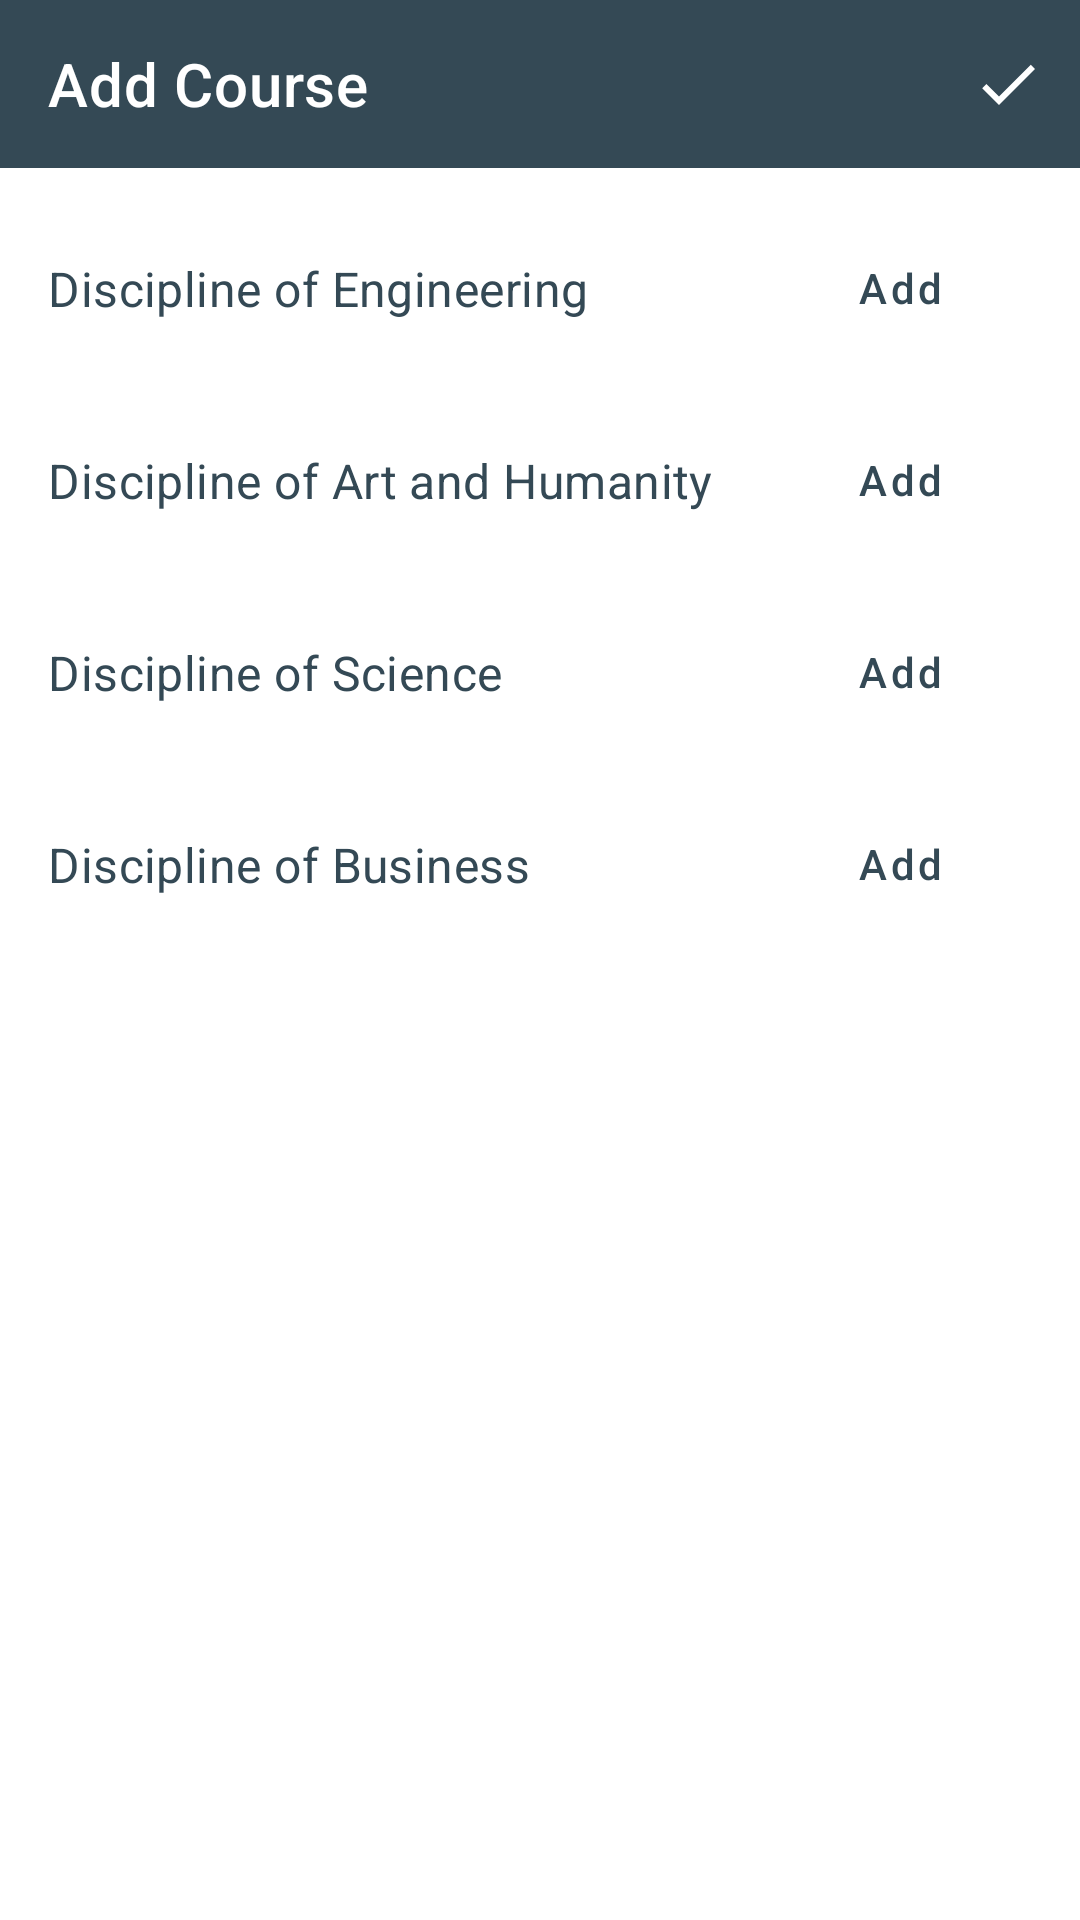

Here is an Android app screen rendered from its layout file. Give the layout XML and the strings, colors and styles it references.
<!-- AndroidManifest.xml: application theme Theme.UniEval -->
<!-- res/layout/activity_university_course.xml -->
<?xml version="1.0" encoding="utf-8"?>
<layout xmlns:android="http://schemas.android.com/apk/res/android"
    xmlns:app="http://schemas.android.com/apk/res-auto"
    xmlns:tools="http://schemas.android.com/tools">

    <androidx.constraintlayout.widget.ConstraintLayout
        android:layout_width="match_parent"
        android:layout_height="match_parent"
        tools:context=".ui.admin.manageuniversity.course.UniversityCourseActivity">

        <com.google.android.material.appbar.MaterialToolbar
            android:id="@+id/uni_course_toolbar"
            android:layout_width="match_parent"
            android:layout_height="wrap_content"
            app:layout_constraintEnd_toEndOf="parent"
            app:layout_constraintStart_toStartOf="parent"
            app:layout_constraintTop_toTopOf="parent"
            app:menu="@menu/menu_done"
            android:background="@color/toolbarColor"
            app:navigationIconTint="@color/white"
            app:titleTextColor="@color/white"
            app:popupTheme="@style/ThemeOverlay.Evaluation.Toolbar"
            app:navigationIcon="@drawable/baseline_arrow_back_24"
            app:title="Add Course" />

        <androidx.core.widget.NestedScrollView
            android:layout_width="match_parent"
            android:layout_height="0dp"
            app:layout_constraintBottom_toBottomOf="parent"
            app:layout_constraintEnd_toEndOf="parent"
            app:layout_constraintStart_toStartOf="parent"
            app:layout_constraintTop_toBottomOf="@+id/uni_course_toolbar">

            <androidx.constraintlayout.widget.ConstraintLayout
                android:layout_width="match_parent"
                android:layout_height="match_parent">

                <TextView
                    android:id="@+id/engineering_TextView"
                    android:layout_width="wrap_content"
                    android:layout_height="wrap_content"
                    android:layout_marginStart="16dp"
                    android:text="Discipline of Engineering"
                    android:textAppearance="?attr/textAppearanceSubtitle1"
                    android:textColor="@color/textButtonColor"
                    app:layout_constraintBottom_toBottomOf="@+id/engineering_Button"
                    app:layout_constraintStart_toStartOf="parent"
                    app:layout_constraintTop_toTopOf="@+id/engineering_Button" />

                <Button
                    android:id="@+id/engineering_Button"
                    style="@style/Widget.MaterialComponents.Button.TextButton.Icon"
                    android:layout_width="wrap_content"
                    android:layout_height="wrap_content"
                    android:layout_marginTop="16dp"
                    android:layout_marginEnd="16dp"
                    android:text="Add"
                    android:textColor="@color/textButtonColor"
                    app:iconTint="@color/textButtonColor"
                    android:textAllCaps="false"
                    app:icon="@drawable/baseline_edit_24"
                    app:layout_constraintEnd_toEndOf="parent"
                    app:layout_constraintTop_toTopOf="parent" />

                <androidx.recyclerview.widget.RecyclerView
                    android:id="@+id/engineering_recyclerView"
                    android:layout_width="match_parent"
                    android:layout_height="wrap_content"
                    android:nestedScrollingEnabled="false"
                    app:layout_constraintEnd_toEndOf="parent"
                    app:layout_constraintStart_toStartOf="parent"
                    app:layout_constraintTop_toBottomOf="@+id/engineering_Button"
                    tools:itemCount="4"
                    tools:listitem="@layout/list_item_courses" />
                <TextView
                    android:id="@+id/art_TextView"
                    android:layout_width="wrap_content"
                    android:layout_height="wrap_content"
                    android:layout_marginStart="16dp"
                    android:text="Discipline of Art and Humanity"
                    android:textAppearance="?attr/textAppearanceSubtitle1"
                    android:textColor="@color/textButtonColor"
                    app:layout_constraintBottom_toBottomOf="@+id/art_Button"
                    app:layout_constraintStart_toStartOf="parent"
                    app:layout_constraintTop_toTopOf="@+id/art_Button" />

                <Button
                    android:id="@+id/art_Button"
                    style="@style/Widget.MaterialComponents.Button.TextButton.Icon"
                    android:layout_width="wrap_content"
                    android:layout_height="wrap_content"
                    android:layout_marginTop="16dp"
                    android:layout_marginEnd="16dp"
                    android:text="Add"
                    android:textAllCaps="false"
                    app:icon="@drawable/baseline_edit_24"
                    android:textColor="@color/textButtonColor"
                    app:iconTint="@color/textButtonColor"
                    app:layout_constraintEnd_toEndOf="parent"
                    app:layout_constraintTop_toBottomOf="@+id/engineering_recyclerView" />

                <androidx.recyclerview.widget.RecyclerView
                    android:id="@+id/art_recyclerView"
                    android:layout_width="match_parent"
                    android:layout_height="wrap_content"
                    android:nestedScrollingEnabled="false"
                    app:layout_constraintEnd_toEndOf="parent"
                    app:layout_constraintStart_toStartOf="parent"
                    app:layout_constraintTop_toBottomOf="@+id/art_Button"
                    tools:itemCount="2"
                    tools:listitem="@layout/list_item_courses" />

                <TextView
                    android:id="@+id/science_TextView"
                    android:layout_width="wrap_content"
                    android:layout_height="wrap_content"
                    android:layout_marginStart="16dp"
                    android:text="Discipline of Science"
                    android:textAppearance="?attr/textAppearanceSubtitle1"
                    android:textColor="@color/textButtonColor"
                    app:layout_constraintBottom_toBottomOf="@+id/science_Button"
                    app:layout_constraintStart_toStartOf="parent"
                    app:layout_constraintTop_toTopOf="@+id/science_Button" />

                <Button
                    android:id="@+id/science_Button"
                    style="@style/Widget.MaterialComponents.Button.TextButton.Icon"
                    android:layout_width="wrap_content"
                    android:layout_height="wrap_content"
                    android:layout_marginTop="16dp"
                    android:layout_marginEnd="16dp"
                    android:text="Add"
                    android:textAllCaps="false"
                    app:icon="@drawable/baseline_edit_24"
                    android:textColor="@color/textButtonColor"
                    app:iconTint="@color/textButtonColor"
                    app:layout_constraintEnd_toEndOf="parent"
                    app:layout_constraintTop_toBottomOf="@+id/art_recyclerView" />

                <androidx.recyclerview.widget.RecyclerView
                    android:id="@+id/science_recyclerView"
                    android:layout_width="match_parent"
                    android:layout_height="wrap_content"
                    android:nestedScrollingEnabled="false"
                    app:layout_constraintEnd_toEndOf="parent"
                    app:layout_constraintStart_toStartOf="parent"
                    app:layout_constraintTop_toBottomOf="@+id/science_Button"
                    tools:itemCount="3"
                    tools:listitem="@layout/list_item_courses" />

                <TextView
                    android:id="@+id/business_TextView"
                    android:layout_width="wrap_content"
                    android:layout_height="wrap_content"
                    android:layout_marginStart="16dp"
                    android:text="Discipline of Business"
                    android:textAppearance="?attr/textAppearanceSubtitle1"
                    android:textColor="@color/textButtonColor"
                    app:layout_constraintBottom_toBottomOf="@+id/buisness_Button"
                    app:layout_constraintStart_toStartOf="parent"
                    app:layout_constraintTop_toTopOf="@+id/buisness_Button" />

                <Button
                    android:id="@+id/buisness_Button"
                    style="@style/Widget.MaterialComponents.Button.TextButton.Icon"
                    android:layout_width="wrap_content"
                    android:layout_height="wrap_content"
                    android:layout_marginTop="16dp"
                    android:layout_marginEnd="16dp"
                    android:text="Add"
                    android:textAllCaps="false"
                    app:icon="@drawable/baseline_edit_24"
                    android:textColor="@color/textButtonColor"
                    app:iconTint="@color/textButtonColor"
                    app:layout_constraintEnd_toEndOf="parent"
                    app:layout_constraintTop_toBottomOf="@+id/science_recyclerView" />

                <androidx.recyclerview.widget.RecyclerView
                    android:id="@+id/business_recyclerView"
                    android:layout_width="match_parent"
                    android:layout_height="wrap_content"
                    android:nestedScrollingEnabled="false"
                    app:layout_constraintBottom_toBottomOf="parent"
                    app:layout_constraintEnd_toEndOf="parent"
                    app:layout_constraintStart_toStartOf="parent"
                    app:layout_constraintTop_toBottomOf="@id/buisness_Button"
                    tools:itemCount="4"
                    tools:listitem="@layout/list_item_courses" />


            </androidx.constraintlayout.widget.ConstraintLayout>

        </androidx.core.widget.NestedScrollView>

    </androidx.constraintlayout.widget.ConstraintLayout>
</layout>
<!-- res/layout/list_item_courses.xml (included above) -->
<?xml version="1.0" encoding="utf-8"?>
<LinearLayout xmlns:android="http://schemas.android.com/apk/res/android"
    xmlns:app="http://schemas.android.com/apk/res-auto"
    xmlns:card_view="http://schemas.android.com/apk/res-auto"
    xmlns:tools="http://schemas.android.com/tools"
    android:layout_width="match_parent"
    android:layout_height="wrap_content"
    android:orientation="vertical">

    <com.google.android.material.card.MaterialCardView
        android:id="@+id/card_view_program"
        android:layout_width="match_parent"
        android:layout_height="wrap_content"
        android:layout_marginStart="16dp"
        android:layout_marginTop="8dp"
        android:layout_marginEnd="16dp"
        android:layout_marginBottom="8dp"
        app:cardElevation="0dp"
        app:strokeColor="@color/textColor"
        app:strokeWidth="1dp"
        card_view:cardCornerRadius="8dp">

        <androidx.constraintlayout.widget.ConstraintLayout
            android:layout_width="match_parent"
            android:layout_height="wrap_content">

            <TextView
                android:id="@+id/courseTitle_textView"
                android:layout_width="0dp"
                android:layout_height="wrap_content"
                android:layout_marginStart="16dp"
                android:layout_marginTop="16dp"
                android:layout_marginEnd="16dp"
                android:lineSpacingExtra="2dp"
                android:text="ME Software Engineering"
                android:textAppearance="?attr/textAppearanceBody1"
                app:layout_constraintEnd_toStartOf="@+id/courseMenu_Icon"
                app:layout_constraintStart_toStartOf="parent"
                app:layout_constraintTop_toTopOf="parent" />

            <TextView
                android:id="@+id/coursePriceSign_textView"
                android:layout_width="wrap_content"
                android:layout_height="wrap_content"
                android:layout_marginTop="8dp"
                android:layout_marginBottom="16dp"
                android:text="£"
                android:textAppearance="?attr/textAppearanceBody2"
                app:layout_constraintBottom_toBottomOf="parent"
                app:layout_constraintStart_toStartOf="@+id/courseTitle_textView"
                app:layout_constraintTop_toBottomOf="@+id/courseTitle_textView" />

            <TextView
                android:id="@+id/coursePrice_textView"
                android:layout_width="wrap_content"
                android:layout_height="wrap_content"
                android:layout_marginStart="2dp"
                android:text="55,555"
                android:textAppearance="?attr/textAppearanceBody2"
                app:layout_constraintBottom_toBottomOf="@+id/coursePriceSign_textView"
                app:layout_constraintStart_toEndOf="@+id/coursePriceSign_textView"
                app:layout_constraintTop_toTopOf="@+id/coursePriceSign_textView" />

            <ImageView
                android:id="@+id/courseMenu_Icon"
                android:layout_width="wrap_content"
                android:layout_height="wrap_content"
                android:layout_marginEnd="16dp"
                app:layout_constraintBottom_toBottomOf="@+id/coursePrice_textView"
                app:layout_constraintEnd_toEndOf="parent"
                app:layout_constraintTop_toTopOf="@+id/courseTitle_textView"
                app:srcCompat="@drawable/baseline_more_vert_24"
                app:tint="@color/iconColor" />
        </androidx.constraintlayout.widget.ConstraintLayout>

    </com.google.android.material.card.MaterialCardView>

</LinearLayout>
<!-- resources referenced by this layout -->
<resources>
  <color name="iconColor">#000000</color>
  <color name="textButtonColor">@color/colorPrimary</color>
  <color name="textColor">@color/colorPrimaryDark</color>
  <color name="toolbarColor">@color/colorPrimary</color>
  <color name="white">#FFFFFF</color>
  <style name="Theme.UniEval" parent="Theme.MaterialComponents.DayNight.NoActionBar">
          
          <item name="colorPrimary">@color/purple_500</item>
          <item name="colorPrimaryVariant">@color/purple_700</item>
          <item name="colorOnPrimary">@color/white</item>
          
          <item name="colorSecondary">@color/teal_200</item>
          <item name="colorSecondaryVariant">@color/teal_700</item>
          <item name="colorOnSecondary">@color/black</item>
          
          <item name="android:statusBarColor">@color/white</item>
          <item name="android:windowLightStatusBar">true</item>
          
      </style>
  <color name="colorPrimary">#344955</color>
  <color name="colorPrimaryDark">#232F34</color>
  <color name="purple_500">#FF6200EE</color>
  <color name="purple_700">#FF3700B3</color>
  <color name="teal_200">#FF03DAC5</color>
  <color name="teal_700">#FF018786</color>
  <color name="black">#000000</color>
</resources>
